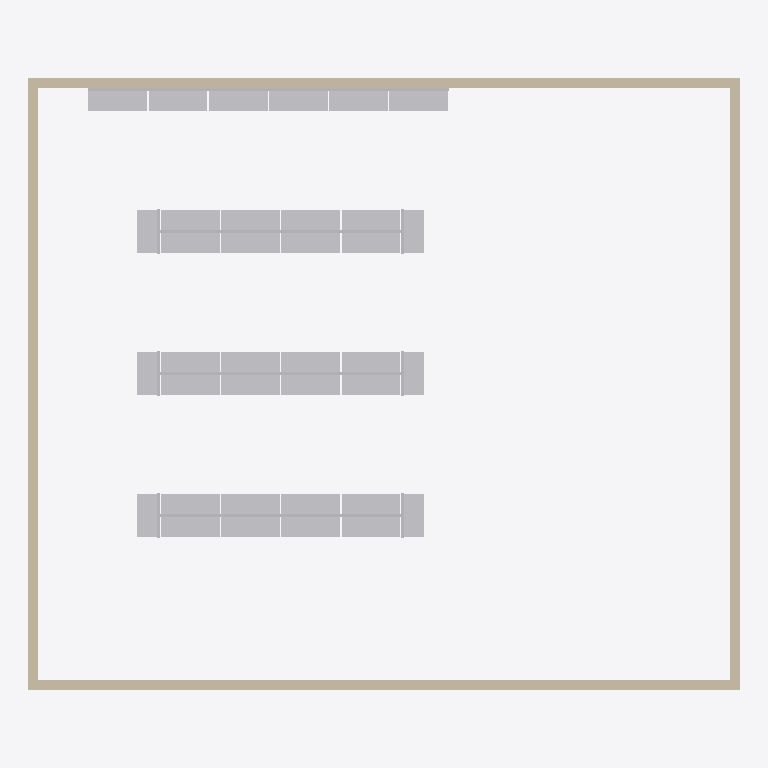
Plan cut of the same IFC building model at storey 'Level 1' (level 0.00 m, cut at 1.40 m), seen from above with north up, elements coloured by IFC class (only those large enough to see are counted): 24 other elements (light grey), 4 walls (beige). Cut surfaces are drawn darker.
Extent 14.4 m × 12.4 m × 4.0 m (x, y, z). Storeys (1): Level 1 at 0.00 m. Elements (48): 24 IfcFurniture, 20 IfcFireSuppressionTerminal, 4 IfcWall.

HEADER;
FILE_DESCRIPTION(('ViewDefinition [CoordinationView]'),'2;1');
FILE_NAME('','2026-11-07T21:28:16',(''),(''),'IfcOpenShell 0.8.0','IfcOpenShell 0.8.0','');
FILE_SCHEMA(('IFC4'));
ENDSEC;
DATA;
#9=IFCPROJECT('2EmqnxPELAMfgcOZvZyCfj',$,'Project',$,$,$,$,(#8),#5);
#10=IFCSITE('0Ekkr4ajXF0Oeg4uLfSsdh',$,'Site',$,$,$,$,$,.ELEMENT.,$,$,$,$,$);
#12=IFCBUILDING('1L5RFj7C54DAADLZ4DmXI0',$,'Building',$,$,$,$,$,.ELEMENT.,$,$,$);
#14=IFCBUILDINGSTOREY('3B7caT5s960OoIIHUarwGv',$,'Level 1',$,$,$,$,$,.ELEMENT.,0.0);
#17=IFCWALL('1l2SgbopbAZe$_R0x25iU8',$,$,$,$,#103,#116,$,.STANDARD.);
#19=IFCWALL('028SAuORb4DfTbmCLrk21$',$,$,$,$,#152,#165,$,.STANDARD.);
#18=IFCWALL('3Ni9UreCj0kASNl6L9ABxh',$,$,$,$,#128,#141,$,.STANDARD.);
#20=IFCWALL('0A8upXj9vCw9wSspG45658',$,$,$,$,#176,#189,$,.STANDARD.);
#30=IFCFURNITURE('2defncStr8kguKr3RyAsEd',$,$,$,$,#314,#319,$,.SHELF.);
#37=IFCFURNITURE('0lzV0VnsX4gA6KyfhLO09s',$,$,$,$,#374,#379,$,.SHELF.);
#43=IFCFURNITURE('3uxbJV$1174eGUoau0km85',$,$,$,$,#434,#439,$,.SHELF.);
#29=IFCFURNITURE('36bri4tZ58jgIupnSlp89N',$,$,$,$,#304,#309,$,.SHELF.);
#31=IFCFURNITURE('2ihqrZEMH5iRx7NZexpa2e',$,$,$,$,#324,#329,$,.SHELF.);
#38=IFCFURNITURE('1nQI$0x3r7xBRQ0nhkvP5U',$,$,$,$,#384,#389,$,.SHELF.);
#36=IFCFURNITURE('3Kf987ATPChh4$g_vZPRGT',$,$,$,$,#364,#369,$,.SHELF.);
#42=IFCFURNITURE('3Jzbov9418xw6qfAerTPle',$,$,$,$,#424,#429,$,.SHELF.);
#44=IFCFURNITURE('0xQ75jxAL4Re8DJGJ2kmPA',$,$,$,$,#444,#449,$,.SHELF.);
#32=IFCFURNITURE('0Ez2GQ3czELRTuHWy7fs5T',$,$,$,$,#334,#339,$,.SHELF.);
#39=IFCFURNITURE('0Tvxz5Fhn1LxEjfLafp_Fn',$,$,$,$,#394,#399,$,.SHELF.);
#45=IFCFURNITURE('3owEv6R21Cq8zCCuPgo1u2',$,$,$,$,#454,#459,$,.SHELF.);
#25=IFCFURNITURE('3XQ8dGqMTBEvv0hZkOgifv',$,$,$,$,#274,#279,$,.SHELF.);
#24=IFCFURNITURE('0JL3G1ACf7e9JG2Vz02p0i',$,$,$,$,#264,#269,$,.SHELF.);
#22=IFCFURNITURE('1tanufwPf8LhoGd5ZCpjub',$,$,$,$,#244,#249,$,.SHELF.);
#26=IFCFURNITURE('0ZVBoP3$fAoxXHXbNhESFx',$,$,$,$,#284,#289,$,.SHELF.);
#27=IFCFURNITURE('1tEZ8r_bb9jBng8975Tu3x',$,$,$,$,#294,#299,$,.SHELF.);
#23=IFCFURNITURE('0cGbQ98Xv9H8C6Ly059P3J',$,$,$,$,#254,#259,$,.SHELF.);
#34=IFCFURNITURE('1Ma2cH8Lj2vwUc6AMle3Ds',$,$,$,$,#344,#349,$,.SHELF.);
#35=IFCFURNITURE('2FljR6tG57kgx_ySfWzE8i',$,$,$,$,#354,#359,$,.SHELF.);
#40=IFCFURNITURE('3kdnG87uPEu9gDm6SNZSDP',$,$,$,$,#404,#409,$,.SHELF.);
#41=IFCFURNITURE('08Qp78aZ5A1vLtUhjj9wYI',$,$,$,$,#414,#419,$,.SHELF.);
#47=IFCFURNITURE('0xgxeCVGz3yw6xCBzbd2bb',$,$,$,$,#474,#479,$,.SHELF.);
#46=IFCFURNITURE('0rzwiJ5jf7HfBWAxPo4yZW',$,$,$,$,#464,#469,$,.SHELF.);
ENDSEC;
